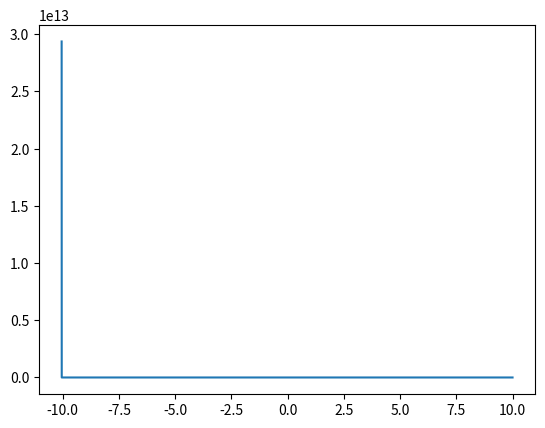

Write Python code to recreate this figure.
from sympy import *
import numpy as np
from sympy import symbols, Function, integrate, diff
from scipy.special import airy
from scipy.integrate import solve_ivp, quad
import matplotlib.pyplot as plt
import seaborn as sns
import random

import matplotlib.animation as animation


fig, ax = plt.subplots()

np.random.seed(140)
random.seed(140)

# Definition of I(t)
t, x = symbols("t x")
q = Function("q")
I = integrate((x-t)*q(x)**2, (x, t, oo))

# I'(t)
I_prime = diff(integrate((x-t)*q(x)**2, (x, t, oo)), t)

# I''(t)
I_prime2 = diff(integrate((x-t)*q(x)**2, (x, t, oo)), t, 2)

J = integrate(q(x), (x, t, oo))

def f(t, y):
    d0 = y[1]
    d1 = t*y[0]+2*y[0]**3
    d2 = y[3]
    d3 = y[0]**2
    d4 = -y[0]
    return np.array([d0, d1, d2, d3, d4])

t0 = 10
tf = -20

y0_0 = airy(t0)[0]
y0_1 = airy(t0)[1]
y0_2 = quad(lambda x: (x-t0)*airy(x)[0]**2, t0, np.inf)[0]
y0_3 = airy(t0)[0]
y0_4 = quad(lambda x: airy(x)[0], t0, np.inf)[0]
y0 = np.array([y0_0, y0_1, y0_2, y0_3, y0_4])


sol = solve_ivp(f, (t0, tf) ,y0, max_step = 0.005)
F2 = np.exp(-sol.y[2])
f2 = -sol.y[3] * F2
F1 = np.sqrt(F2 * np.exp(-sol.y[4]))
f1 = 1/(2*F1)*(f2+sol.y[0]*F2)*np.exp(-sol.y[4])


# f3 = np.flip(sol.y[1] - sol.y[0]**2)
f3 = np.flip(sol.y[0])

# Build a searchable lookup from times to F1 values.
F1_lookup = {float(time_point): float(value) for time_point, value in zip(sol.t, F1)}

time = np.flip(np.array(sol.t))
fun = np.flip(np.array(F1))


t = 0.1

def update(frame):
    global t
    t += 0.1
    new_t = time * np.math.exp(np.math.log(t/4.0)* (-1/3))
    new_F = np.interp(new_t, time, fun, 0, 1) 
    ax.clear()

    ax.plot(time, new_F)
    ax.axis(xmin = -10, xmax = 10, ymin = -0.5, ymax = 1.5)

def update2(frame):
    global t
    t += 0.1
    new_t = time * np.math.exp(np.math.log(t/4.0)* (-1/3))
    new_F = np.math.exp(np.math.log(t/4.0) * (-2/3)) *np.interp(new_t, time, f3, 0, 1)
    ax.clear()
    ax.plot(time, new_F)


#ani = animation.FuncAnimation(fig=fig, func=update, frames=60, interval=10)

ax.plot(time, f3)

#plt.plot(sol.t, f2, label="β=2")
#plt.plot(sol.t, F1, label="β=1")
#plt.xlabel("t")
#plt.ylabel("density")
#plt.title("Tracy Widom for β=1,2")
#plt.legend()
plt.show()
